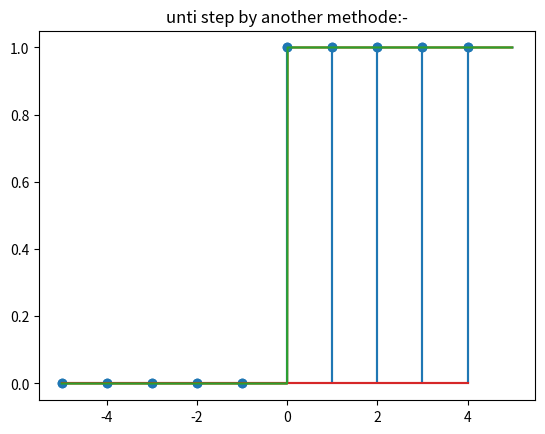

Python code for this plot:
import numpy as np
import matplotlib.pyplot as plt
#unit step signal continous
t=np.arange(-5,5,0.001)
y=np.zeros_like(t)
y[t>=0]=1
plt.plot(t,y)
plt.title("continous unit step signal")
plt.show()

t1=np.arange(-5,5,1)
y1=np.zeros_like(t1)
y1[(t1>=0)]=1
plt.stem(t1,y1)
plt.title("discrete unit step signal:-")
plt.show()

#by using function
def unitstep(t2):
    return np.heaviside(t2,1)
t2=np.arange(-5,5,0.01)
y2=unitstep(t2)
plt.plot(t2,y2)
plt.title("unit continous step by function:-")
plt.show()
t3=np.arange(-5,5,1)
y3=unitstep(t3)
plt.stem(t3,y3)
plt.title('discrete unit step by function')
plt.show()

#methode 2
def unitstep2(t4):
    return np.where(t4>=0,1,0)
t4=np.arange(-5,5,0.01)
y4=unitstep2(t4)
plt.plot(t4,y4)
plt.title('unti step by another methode:-')
plt.show()